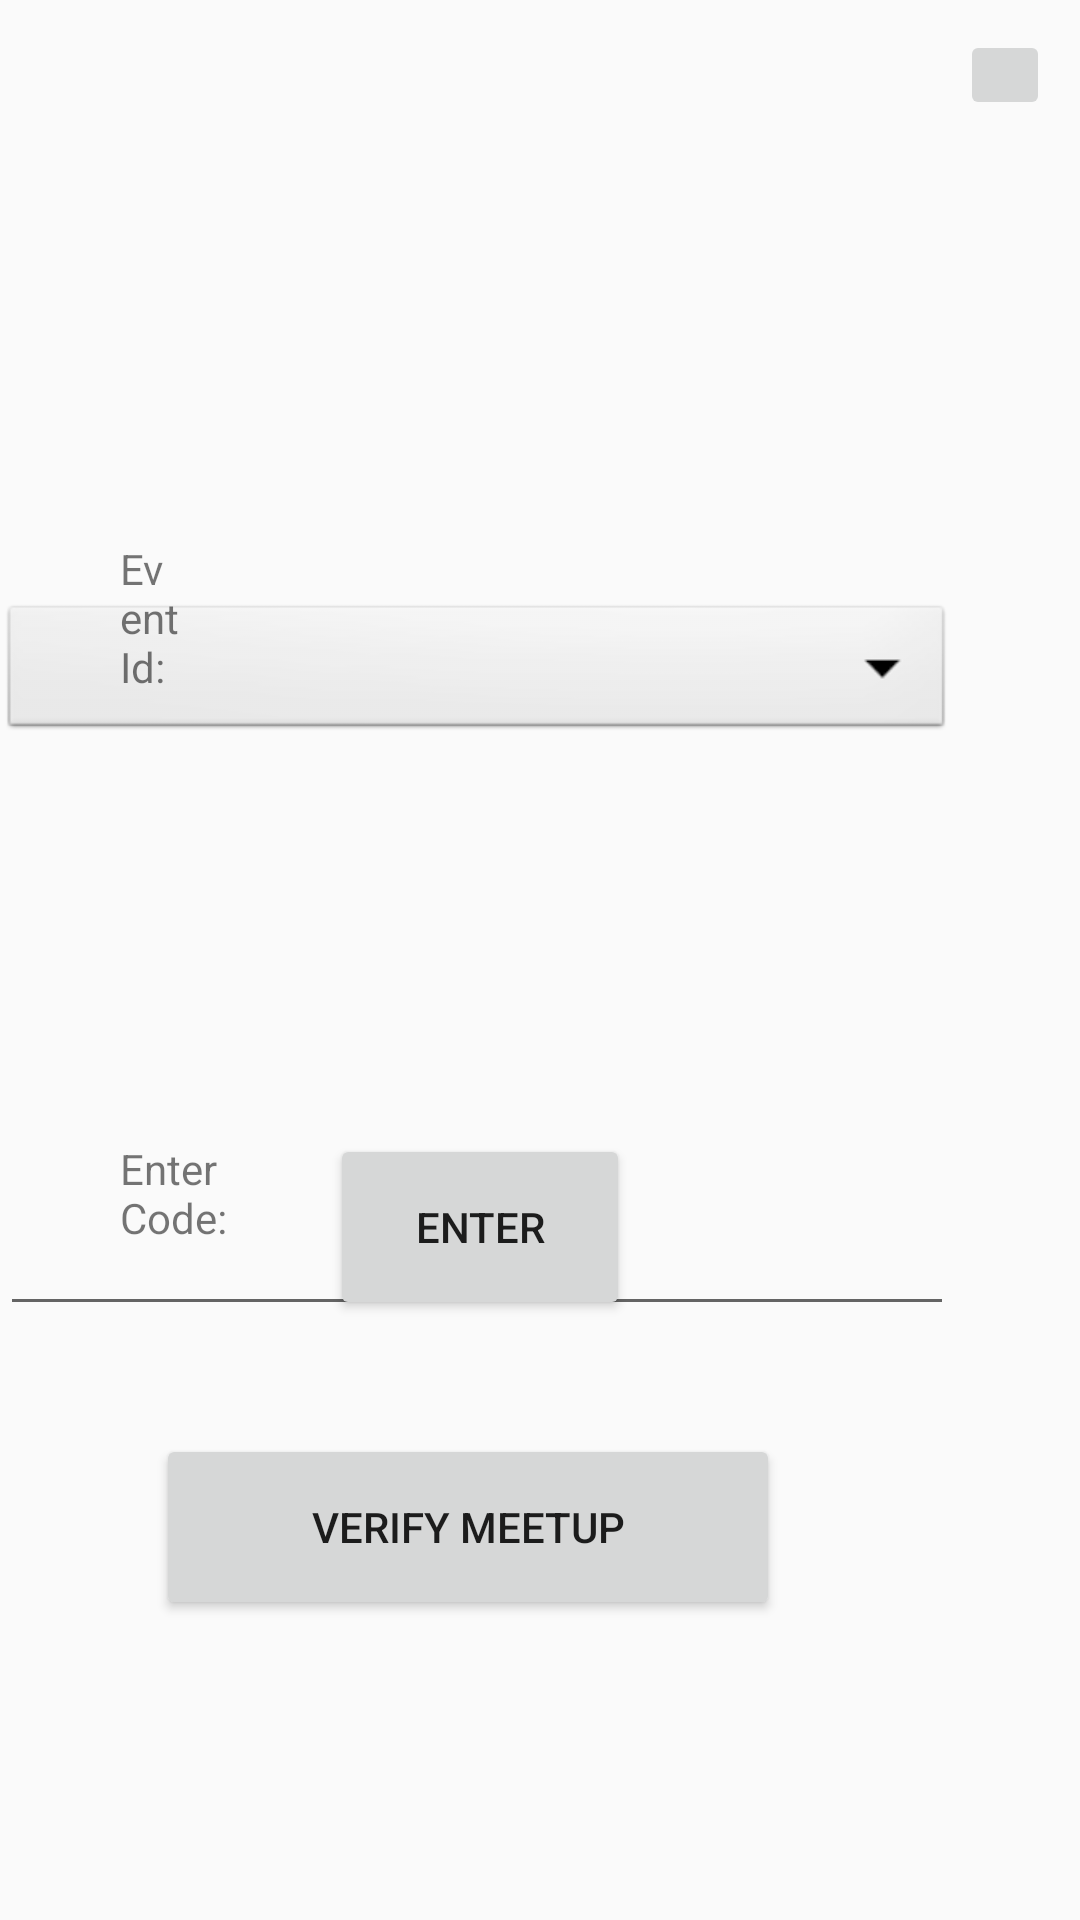

Write the Android layout XML for this screen, with the resource values it uses.
<!-- AndroidManifest.xml: application theme AppTheme -->
<!-- res/layout/activity_verify_meetup.xml -->
<?xml version="1.0" encoding="utf-8"?>
<RelativeLayout
        xmlns:android="http://schemas.android.com/apk/res/android"
        xmlns:tools="http://schemas.android.com/tools"
        xmlns:app="http://schemas.android.com/apk/res-auto"
        android:layout_width="match_parent"
        android:layout_height="match_parent"
        tools:context=".VerifyMeetup">

    <Button
            android:id="@+id/send_code"
            android:layout_width="208dp"
            android:layout_height="62dp"
            android:text="Verify MeetUp"
            android:layout_alignParentBottom="true"
            android:layout_marginBottom="100dp"
            android:layout_alignParentEnd="true"
            android:layout_marginEnd="100dp"/>

    <Button
            android:id="@+id/enter_code"
            android:layout_width="100dp"
            android:layout_height="62dp"
            android:text="Enter"
            android:layout_alignParentBottom="true"
            android:layout_marginBottom="200dp"
            android:layout_alignParentEnd="true"
            android:layout_marginEnd="150dp"/>

    <Spinner
            android:id="@+id/eventSpinner"
            android:layout_width="330dp"
            android:layout_height="48dp"
            android:background="@android:drawable/btn_dropdown"
            android:spinnerMode="dropdown"
            android:textColor="#000000"
            android:layout_marginTop="200dp"
            android:layout_alignParentTop="true"
            android:layout_marginEnd="42dp"
            android:layout_alignParentEnd="true"/>
    <TextView
            android:id="@+id/textView"
            android:layout_width="wrap_content"
            android:layout_height="wrap_content"
            android:layout_marginStart="40dp"
            android:text="EventId:"
            android:layout_marginTop="180dp"
            android:layout_alignParentTop="true"
            android:layout_marginEnd="300dp"
            android:layout_alignParentEnd="true" android:layout_alignParentStart="true"/>


    <TextView
            android:id="@+id/textView3"
            android:layout_width="wrap_content"
            android:layout_height="wrap_content"
            android:layout_marginStart="40dp"
            android:text="Enter Code:"
            android:layout_marginTop="380dp"
            android:layout_alignParentTop="true"
            android:layout_marginEnd="270dp"
            android:layout_alignParentEnd="true" android:layout_alignParentStart="true"/>

    <EditText android:inputType="number"
              android:layout_width="330dp"
              android:layout_height="42dp"
              android:id="@+id/verify_meetup_code"
              android:layout_marginTop="400dp"
              android:layout_alignParentTop="true"
              android:layout_marginEnd="42dp"
              android:layout_alignParentEnd="true" />


    <TextView android:layout_width="200dp"
              android:layout_height="50dp"
              android:id="@+id/display_code"
              android:textSize="35sp"
              android:textAlignment="center"
              android:layout_marginTop="300dp"
              android:layout_alignParentTop="true"
              android:layout_marginEnd="107dp"
              android:layout_alignParentEnd="true"/>

    <ImageButton
            android:layout_width="30dp"
            android:layout_height="30dp"
            android:id="@+id/close_verify_meetup"
            android:src="@drawable/ic_close_dialog"
            android:layout_alignParentEnd="true"
            android:layout_marginEnd="10dp"
            android:layout_alignParentTop="true"
            android:layout_marginTop="10dp"/>

</RelativeLayout>
<!-- resources referenced by this layout -->
<resources>
  <style name="AppTheme" parent="Theme.AppCompat.Light.DarkActionBar">
          
          <item name="colorPrimary">@color/colorPrimary</item>
          <item name="colorPrimaryDark">@color/colorPrimaryDark</item>
          <item name="colorAccent">@color/colorAccent</item>
      </style>
  <color name="colorPrimary">#900000 </color>
  <color name="colorPrimaryDark">#990000 </color>
  <color name="colorAccent">#03DAC5</color>
</resources>
